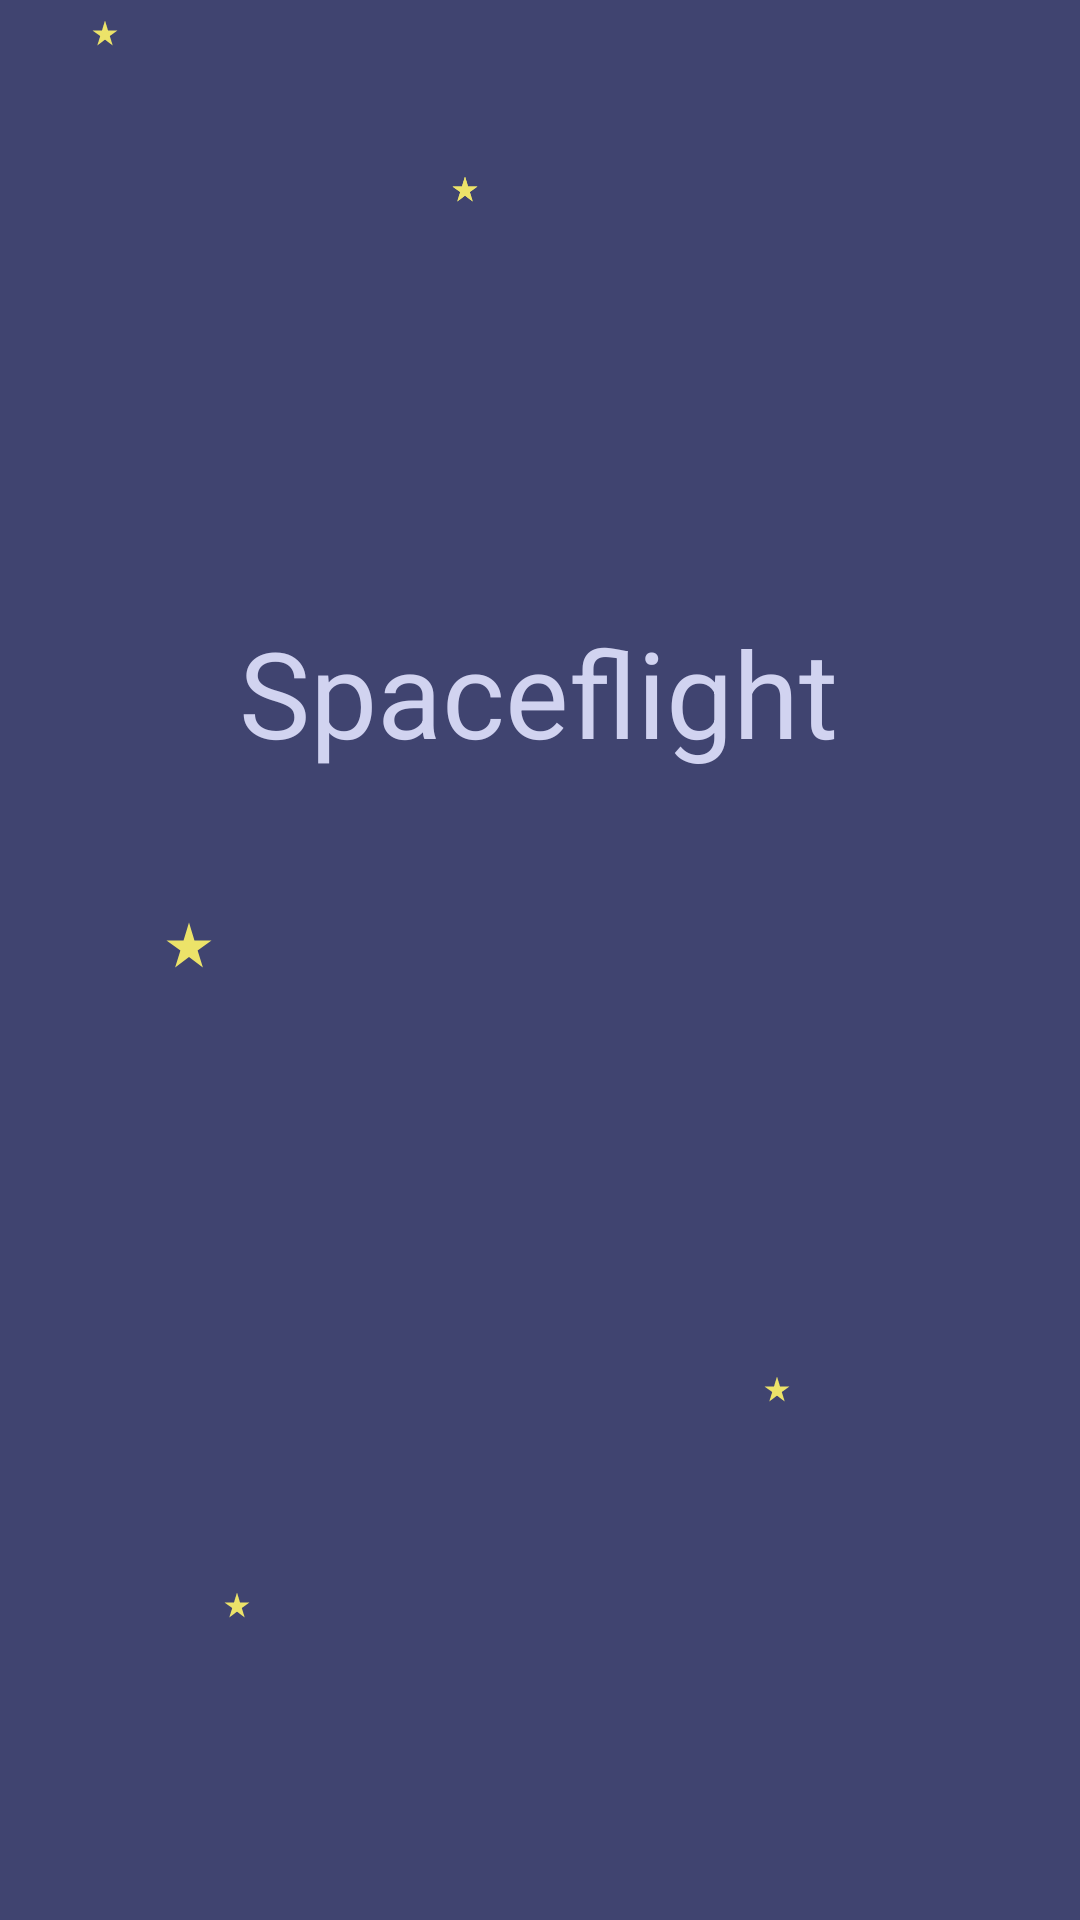

Layout XML and referenced resources for this Android screen:
<!-- AndroidManifest.xml: application theme Theme.SpaceFlight -->
<!-- res/layout/activity_splash_screen.xml -->
<?xml version="1.0" encoding="utf-8"?>
<androidx.constraintlayout.widget.ConstraintLayout xmlns:android="http://schemas.android.com/apk/res/android"
    xmlns:app="http://schemas.android.com/apk/res-auto"
    xmlns:tools="http://schemas.android.com/tools"
    android:layout_width="match_parent"
    android:layout_height="match_parent"
    android:background="@color/dark_blue"
    tools:context=".ui.splash.SplashScreen">

    <TextView
        android:id="@+id/textView"
        android:layout_width="wrap_content"
        android:layout_height="wrap_content"
        android:text="@string/splash_title"
        android:textColor="@color/light"
        android:textSize="40sp"
        app:layout_constraintBottom_toBottomOf="parent"
        app:layout_constraintEnd_toEndOf="parent"
        app:layout_constraintHorizontal_bias="0.497"
        app:layout_constraintStart_toStartOf="parent"
        app:layout_constraintTop_toTopOf="parent"
        app:layout_constraintVertical_bias="0.348" />


    <ImageView
        android:layout_width="wrap_content"
        android:layout_height="wrap_content"
        android:layout_marginEnd="96dp"
        android:layout_marginBottom="172dp"
        android:src="@drawable/ic_baseline_star_rate_10"
        app:layout_constraintBottom_toBottomOf="parent"
        app:layout_constraintEnd_toEndOf="parent" />

    <ImageView
        android:layout_width="wrap_content"
        android:layout_height="wrap_content"
        android:layout_marginEnd="200dp"
        android:layout_marginBottom="572dp"
        android:src="@drawable/ic_baseline_star_rate_10"
        app:layout_constraintBottom_toBottomOf="parent"
        app:layout_constraintEnd_toEndOf="parent" />

    <ImageView
        android:layout_width="wrap_content"
        android:layout_height="wrap_content"
        android:layout_marginEnd="200dp"
        android:layout_marginBottom="572dp"
        android:src="@drawable/ic_baseline_star_rate_10"
        app:layout_constraintBottom_toBottomOf="parent"
        app:layout_constraintEnd_toEndOf="parent" />


    <ImageView
        android:layout_width="wrap_content"
        android:layout_height="wrap_content"
        android:layout_marginEnd="320dp"
        android:layout_marginBottom="624dp"
        android:src="@drawable/ic_baseline_star_rate_10"
        app:layout_constraintBottom_toBottomOf="parent"
        app:layout_constraintEnd_toEndOf="parent" />

    <ImageView
        android:layout_width="wrap_content"
        android:layout_height="wrap_content"
        android:layout_marginEnd="276dp"
        android:layout_marginBottom="100dp"
        android:src="@drawable/ic_baseline_star_rate_10"
        app:layout_constraintBottom_toBottomOf="parent"
        app:layout_constraintEnd_toEndOf="parent" />

    <ImageView
        android:layout_width="wrap_content"
        android:layout_height="wrap_content"
        android:layout_marginEnd="288dp"
        android:layout_marginBottom="316dp"
        android:src="@drawable/ic_baseline_star_rate_18"
        app:layout_constraintBottom_toBottomOf="parent"
        app:layout_constraintEnd_toEndOf="parent" />

    <ImageView
        android:layout_width="wrap_content"
        android:layout_height="wrap_content"
        android:layout_marginEnd="76dp"
        android:layout_marginBottom="668dp"
        android:src="@drawable/ic_baseline_star_rate_18"
        app:layout_constraintBottom_toBottomOf="parent"
        app:layout_constraintEnd_toEndOf="parent" />



</androidx.constraintlayout.widget.ConstraintLayout>
<!-- resources referenced by this layout -->
<resources>
  <color name="dark_blue">#404470</color>
  <color name="light">#D1D3F0</color>
  <!-- drawable ic_baseline_star_rate_10 (drawable) -->
  <vector android:height="10dp" android:tint="#ECE369"
      android:viewportHeight="24" android:viewportWidth="24"
      android:width="10dp" xmlns:android="http://schemas.android.com/apk/res/android">
      <path android:fillColor="@android:color/white" android:pathData="M14.43,10l-2.43,-8l-2.43,8l-7.57,0l6.18,4.41l-2.35,7.59l6.17,-4.69l6.18,4.69l-2.35,-7.59l6.17,-4.41z"/>
  </vector>
  <!-- drawable ic_baseline_star_rate_18 (drawable) -->
  <vector android:height="18dp" android:tint="#ECE369"
      android:viewportHeight="24" android:viewportWidth="24"
      android:width="18dp" xmlns:android="http://schemas.android.com/apk/res/android">
      <path android:fillColor="@android:color/white" android:pathData="M14.43,10l-2.43,-8l-2.43,8l-7.57,0l6.18,4.41l-2.35,7.59l6.17,-4.69l6.18,4.69l-2.35,-7.59l6.17,-4.41z"/>
  </vector>
  <string name="splash_title">Spaceflight</string>
  <style name="Theme.SpaceFlight" parent="Theme.MaterialComponents.DayNight.NoActionBar">
          
          <item name="colorPrimary">@color/blue</item>
          <item name="colorPrimaryVariant">@color/dark_blue</item>
          <item name="colorOnPrimary">@color/white</item>
          
          <item name="colorSecondary">@color/light</item>
          <item name="colorSecondaryVariant">@color/light_yellow</item>
          <item name="colorOnSecondary">@color/black</item>
          
          <item name="android:statusBarColor" tools:targetApi="l">?attr/colorPrimaryVariant</item>
          
      </style>
  <color name="blue">#A2A4BB</color>
  <color name="white">#FFFFFFFF</color>
  <color name="light_yellow">#F5EC7D</color>
  <color name="black">#FF000000</color>
</resources>
